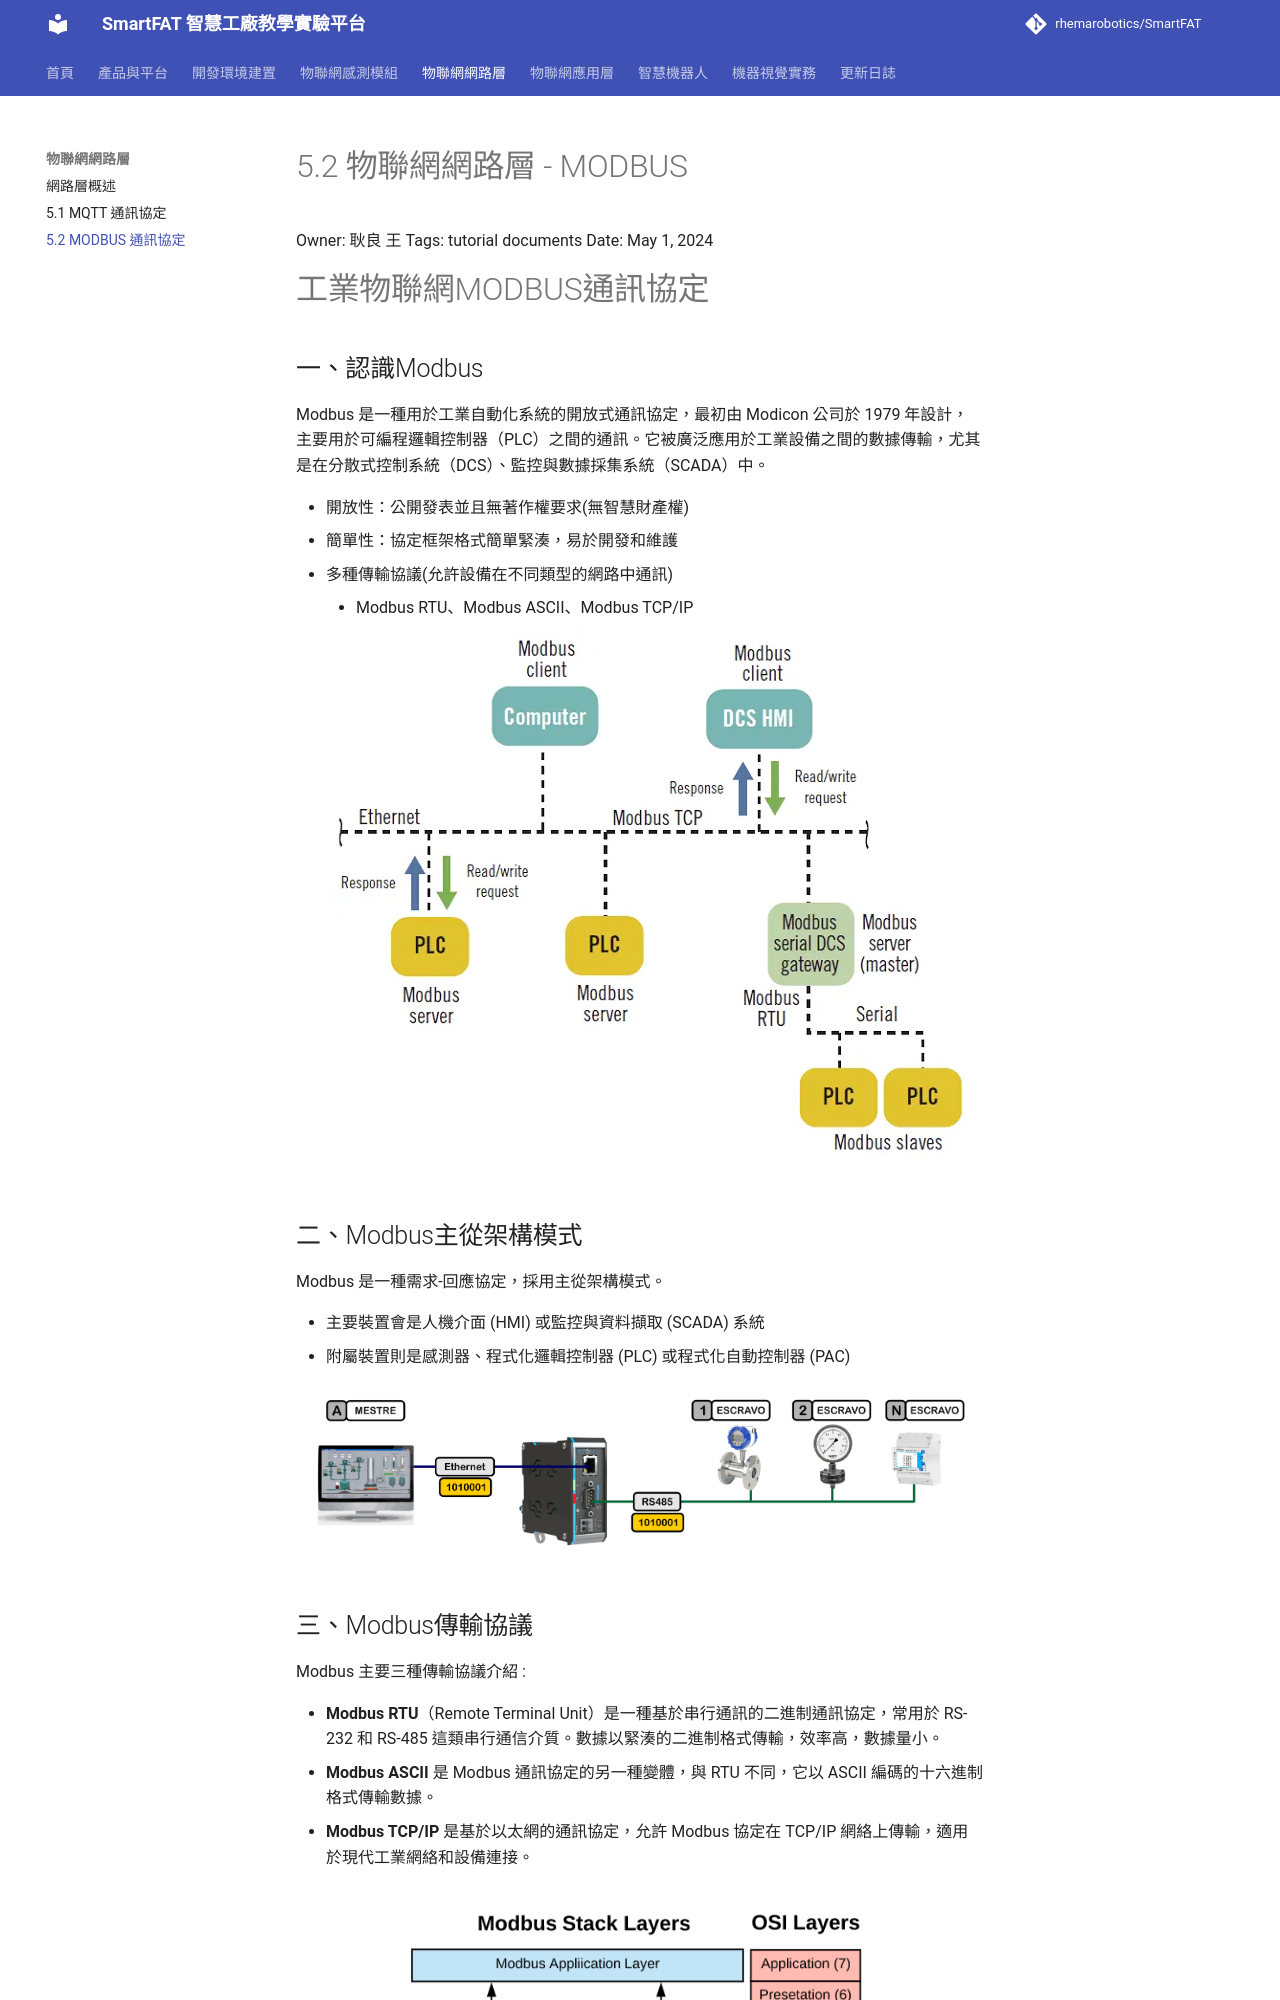

repository: rhemarobotics/SmartFAT · page: network/modbus/index.html · generator: mkdocs

# 5.2 物聯網網路層 - MODBUS

Owner: 耿良 王
Tags: tutorial documents
Date: May 1, 2024

# 工業物聯網MODBUS通訊協定

## 一、認識Modbus

Modbus 是一種用於工業自動化系統的開放式通訊協定，最初由 Modicon 公司於 1979 年設計，主要用於可編程邏輯控制器（PLC）之間的通訊。它被廣泛應用於工業設備之間的數據傳輸，尤其是在分散式控制系統（DCS）、監控與數據採集系統（SCADA）中。

- 開放性：公開發表並且無著作權要求(無智慧財產權)
- 簡單性：協定框架格式簡單緊湊，易於開發和維護
- 多種傳輸協議(允許設備在不同類型的網路中通訊)
    - Modbus RTU、Modbus ASCII、Modbus TCP/IP
    
    ![image.png](../assets/5%20%E7%89%A9%E8%81%AF%E7%B6%B2%E7%B6%B2%E8%B7%AF%E5%B1%A4/5%202%20%E7%89%A9%E8%81%AF%E7%B6%B2%E7%B6%B2%E8%B7%AF%E5%B1%A4%20-%20MODBUS/image.png)
    

## 二、Modbus主從架構模式

Modbus 是一種需求-回應協定，採用主從架構模式。

- 主要裝置會是人機介面 (HMI) 或監控與資料擷取 (SCADA) 系統
- 附屬裝置則是感測器、程式化邏輯控制器 (PLC) 或程式化自動控制器 (PAC)

![image.png](../assets/5%20%E7%89%A9%E8%81%AF%E7%B6%B2%E7%B6%B2%E8%B7%AF%E5%B1%A4/5%202%20%E7%89%A9%E8%81%AF%E7%B6%B2%E7%B6%B2%E8%B7%AF%E5%B1%A4%20-%20MODBUS/image%201.png)

## 三、Modbus傳輸協議

Modbus 主要三種傳輸協議介紹 : 

- **Modbus RTU**（Remote Terminal Unit）是一種基於串行通訊的二進制通訊協定，常用於 RS-232 和 RS-485 這類串行通信介質。數據以緊湊的二進制格式傳輸，效率高，數據量小。
- **Modbus ASCII** 是 Modbus 通訊協定的另一種變體，與 RTU 不同，它以 ASCII 編碼的十六進制格式傳輸數據。
- **Modbus TCP/IP** 是基於以太網的通訊協定，允許 Modbus 協定在 TCP/IP 網絡上傳輸，適用於現代工業網絡和設備連接。

![image.png](../assets/5%20%E7%89%A9%E8%81%AF%E7%B6%B2%E7%B6%B2%E8%B7%AF%E5%B1%A4/5%202%20%E7%89%A9%E8%81%AF%E7%B6%B2%E7%B6%B2%E8%B7%AF%E5%B1%A4%20-%20MODBUS/image%202.png)
